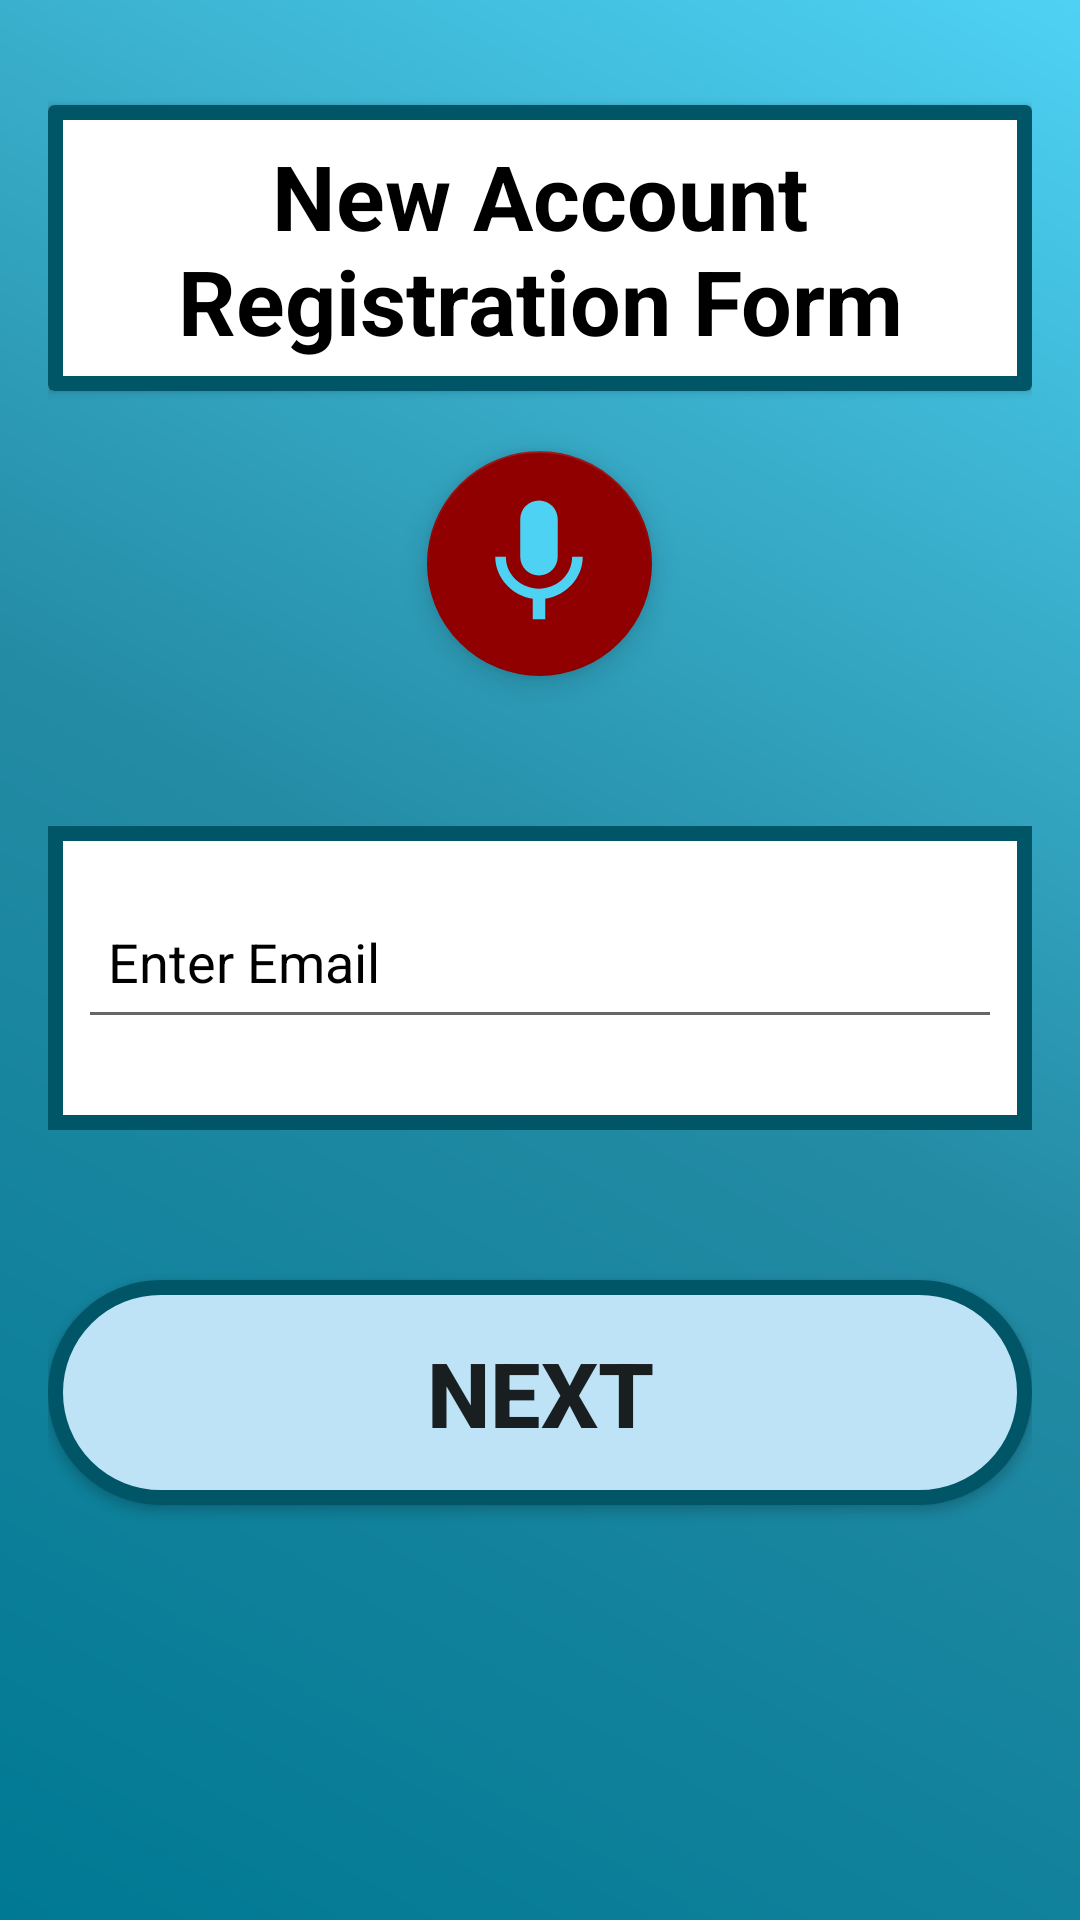

Here is an Android app screen rendered from its layout file. Give the layout XML and the strings, colors and styles it references.
<!-- AndroidManifest.xml: application theme AppTheme -->
<!-- res/layout/fragment_reg_email.xml -->
<?xml version="1.0" encoding="utf-8"?>
<LinearLayout xmlns:android="http://schemas.android.com/apk/res/android"
    xmlns:app="http://schemas.android.com/apk/res-auto"
    xmlns:tools="http://schemas.android.com/tools"
    android:id="@+id/registrationFragment"
    android:layout_width="match_parent"
    android:layout_height="match_parent"
    android:background="@drawable/backgroundgradient_1"
    android:focusable="false"
    android:importantForAccessibility="no"
    android:orientation="vertical"
    android:paddingLeft="16dp"
    android:paddingTop="25dp"
    android:paddingRight="16dp"
    android:paddingBottom="16dp"
    tools:context=".ui.mainactivity.registration.RegistrationEmailFragment">

    <androidx.cardview.widget.CardView
        android:layout_width="match_parent"
        android:layout_height="wrap_content"
        android:layout_marginTop="10dp"
        android:layout_marginBottom="10dp"
        android:contentDescription="@null"
        android:minWidth="50dp"
        android:minHeight="50dp">

        <TextView
            android:id="@+id/registrationTextView"
            android:layout_width="match_parent"
            android:layout_height="match_parent"
            android:background="@drawable/textview_border"
            android:contentDescription="@string/registration_form_description"
            android:focusable="true"
            android:focusableInTouchMode="true"
            android:minWidth="50dp"
            android:minHeight="50dp"
            android:padding="10dp"
            android:text="@string/registration_form"
            android:textAlignment="center"
            android:textColor="#000000"
            android:textSize="30sp"
            android:textStyle="bold" />
    </androidx.cardview.widget.CardView>

    <com.google.android.material.floatingactionbutton.FloatingActionButton
        android:id="@+id/micButton"
        android:layout_width="wrap_content"
        android:layout_height="wrap_content"
        android:layout_gravity="center_horizontal"
        android:layout_marginTop="10dp"
        android:contentDescription="@string/mic_description_email"
        android:minWidth="50dp"
        android:minHeight="50dp"
        app:fabCustomSize="75dp"
        app:maxImageSize="50dp"
        app:srcCompat="@drawable/ic_mic_blue_75dp" />

    <com.google.android.material.textfield.TextInputLayout
        android:id="@+id/emailTextInputLayout"
        android:layout_width="match_parent"
        android:layout_height="wrap_content"
        android:layout_marginTop="50dp"
        android:background="@drawable/edit_text_border"
        android:gravity="center"
        android:minWidth="50dp"
        android:minHeight="100dp"
        android:padding="10dp"
        android:textColorHint="@color/colorPrimaryDark"
        app:errorEnabled="true">

        <com.google.android.material.textfield.TextInputEditText
            android:id="@+id/emailInputEditText"
            android:layout_width="match_parent"
            android:layout_height="wrap_content"
            android:accessibilityLiveRegion="polite"
            android:ems="10"
            android:hint="@string/enter_email"
            android:importantForAutofill="no"
            android:inputType="textEmailAddress"
            android:minWidth="50dp"
            android:minHeight="50dp"
            android:padding="10dp"
            android:textColor="#000000"
            android:textSize="18sp" />
    </com.google.android.material.textfield.TextInputLayout>

    <Button
        android:id="@+id/nextPageButton"
        android:layout_width="match_parent"
        android:layout_height="wrap_content"
        android:layout_marginTop="50dp"
        android:background="@drawable/button_background"
        android:contentDescription="@string/next_page"
        android:focusable="true"
        android:minWidth="50dp"
        android:minHeight="50dp"
        android:text="@string/next"
        android:textSize="30sp"
        android:textStyle="bold" />

    


</LinearLayout>
<!-- resources referenced by this layout -->
<resources>
  <color name="colorPrimaryDark">#000000</color>
  <!-- drawable backgroundgradient_1 (drawable) -->
  <?xml version="1.0" encoding="utf-8"?>
  <shape xmlns:android="http://schemas.android.com/apk/res/android">
      <gradient
          android:angle="225"
          android:startColor="#4ED2F4"
          android:centerColor="#248BA4"
          android:endColor="#007994"
          android:type="linear"/>
  </shape>
  <!-- drawable button_background (drawable) -->
  <?xml version="1.0" encoding="utf-8"?>
  <selector xmlns:android="http://schemas.android.com/apk/res/android">
      <item android:state_pressed="true">
          <shape android:shape="rectangle">
              <solid android:color="#9CD3EF" />
              <size android:width="250dp" android:height="75dp" />
              <corners android:radius="50dp" />
              <stroke android:width="5dp" android:color="@color/colorDarkBlue" />
          </shape>
      </item>
      <item>
          <shape android:padding="10dp" android:shape="rectangle">
              <solid android:color="#BEE3F6" />
              <corners android:radius="50dp" />
              <size android:width="250dp" android:height="75dp" />
              <stroke android:width="5dp" android:color="@color/colorDarkBlue" />
          </shape>
      </item>
  </selector>
  <!-- drawable edit_text_border (drawable) -->
  <?xml version="1.0" encoding="utf-8"?>
  <shape xmlns:android="http://schemas.android.com/apk/res/android"
      android:shape="rectangle">
      <solid android:color="#FFFFFF" />
      <stroke
          android:width="5dp"
          android:color="@color/colorDarkBlue" />
  </shape>
  <!-- drawable ic_mic_blue_75dp (drawable) -->
  <vector android:height="75dp" android:tint="#4ED2F4"
      android:viewportHeight="24.0" android:viewportWidth="24.0"
      android:width="75dp" xmlns:android="http://schemas.android.com/apk/res/android">
      <path android:fillColor="#FF000000" android:pathData="M12,14c1.66,0 2.99,-1.34 2.99,-3L15,5c0,-1.66 -1.34,-3 -3,-3S9,3.34 9,5v6c0,1.66 1.34,3 3,3zM17.3,11c0,3 -2.54,5.1 -5.3,5.1S6.7,14 6.7,11L5,11c0,3.41 2.72,6.23 6,6.72L11,21h2v-3.28c3.28,-0.48 6,-3.3 6,-6.72h-1.7z"/>
  </vector>
  <!-- drawable textview_border (drawable) -->
  <?xml version="1.0" encoding="utf-8"?>
  <shape xmlns:android="http://schemas.android.com/apk/res/android"
      android:shape="rectangle">
  <stroke
      android:color="@color/colorDarkBlue"
      android:width="5dp"/>
  </shape>
  <string name="enter_email">Enter Email</string>
  <string name="mic_description_email">Select microphone to Dictate your Email</string>
  <string name="need_help">Need Help?</string>
  <string name="next">Next</string>
  <string name="next_page">Go to Next Page</string>
  <string name="registration_form">New Account Registration Form</string>
  <string name="registration_form_description">Fill out the registration form.</string>
  <style name="AppTheme" parent="Theme.AppCompat.Light.NoActionBar">
          
          <item name="colorPrimary">@color/colorPrimary</item>
          <item name="colorPrimaryDark">@color/colorPrimaryDark</item>
          <item name="colorAccent">@color/colorAccent</item>
      </style>
  <color name="colorDarkBlue">#005667</color>
  <color name="colorPrimary">#4ED2F4</color>
  <color name="colorAccent">#910000</color>
</resources>
